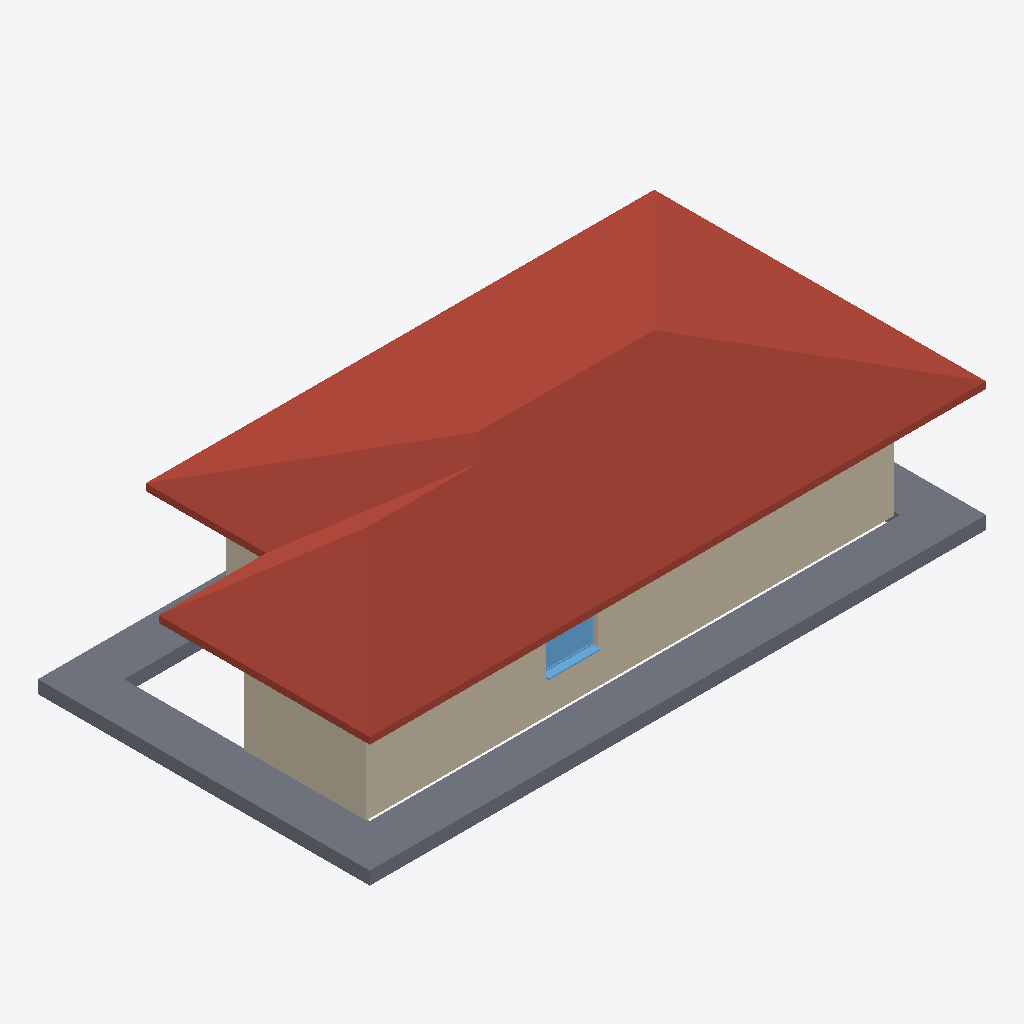
Isometric view of an IFC building model (IFC-SPF (STEP), schema IFC4, length unit metre), seen from the south-west, elements coloured by IFC class: 5 walls (beige), 1 roof (red-brown), 1 slab (grey), 1 window (light blue).
Extent 14.3 m × 7.7 m × 4.0 m (x, y, z). Storeys (2): Planta baja at 0.00 m; Losa at 2.52 m. Elements (18): 10 IfcWall, 3 IfcDoor, 3 IfcWindow, 1 IfcRoof, 1 IfcSlab.

HEADER;
FILE_DESCRIPTION(('ViewDefinition [ReferenceView_V1.2]','ExchangeRequirement [Architecture]'),'2;1');
FILE_NAME('0001','2024-06-05T17:28:49',(''),(''),'The EXPRESS Data Manager Version 5.02.0100.07 : 28 Aug 2013','21.1.21.45 - Exporter 21.4.3.0 - Alternate UI 21.4.3.0','');
FILE_SCHEMA(('IFC4'));
ENDSEC;
DATA;
#133=IFCPROJECT('1NqWtk1sD9mQkXNt1RzPI0',#42,'0001',$,$,'Nombre de proyecto','Estado de proyecto',(#120),#115);
#177=IFCSITE('1NqWtk1sD9mQkXNt1RzPI2',#42,'Default',$,$,#176,$,$,.ELEMENT.,$,$,$,$,$);
#148=IFCBUILDING('1NqWtk1sD9mQkXNt1RzPI1',#42,'',$,$,#33,$,'',.ELEMENT.,$,$,$);
#161=IFCBUILDINGSTOREY('1NqWtk1sD9mQkXNt2a2cZL',#42,'Planta baja',$,'Уровень:Nivel 1',#159,$,'Planta baja',.ELEMENT.,0.0);
#167=IFCBUILDINGSTOREY('1NqWtk1sD9mQkXNt2a2ct$',#42,'Losa',$,'Уровень:Nivel 1',#166,$,'Losa',.ELEMENT.,2.52);
#5786=IFCROOF('22FIGdPbb878XuCCUztKC_',#42,'Базовая крыша:Pizarra sobre rastreles - 15 cm:170394',$,'Базовая крыша:Pizarra sobre rastreles - 15 cm',#5681,#5783,'170394',.NOTDEFINED.);
#5294=IFCSLAB('22FIGdPbb878XuCCUztLSH',#42,'Перекрытие:Con pavimento flotante - 30 cm:167349',$,'Перекрытие:Con pavimento flotante - 30 cm',#5278,#5292,'167349',.FLOOR.);
#735=IFCWALL('2f1w71V4b4vAtcNdzCTlvN',#42,'Базовая стена:Muro de ladrillo visto:163368',$,'Базовая стена:Muro de ladrillo visto',#724,#732,'163368',.NOTDEFINED.);
#936=IFCWALL('2f1w71V4b4vAtcNdzCTlur',#42,'Базовая стена:Muro de ladrillo visto:163402',$,'Базовая стена:Muro de ladrillo visto',#925,#933,'163402',.NOTDEFINED.);
#2201=IFCWINDOW('22FIGdPbb878XuCCUztL5X',#42,'Ventana simple:1.20:166853',$,'Ventana simple:1.20',#6144,#2194,'166853',1.2,1.2,.WINDOW.,.NOTDEFINED.,$);
#1269=IFCWALL('2f1w71V4b4vAtcNdzCTlxc',#42,'Базовая стена:Muro de ladrillo visto:163481',$,'Базовая стена:Muro de ladrillo visto',#1258,#1266,'163481',.NOTDEFINED.);
#528=IFCWALL('2f1w71V4b4vAtcNdzCTls6',#42,'Базовая стена:Muro de ladrillo visto:163321',$,'Базовая стена:Muro de ladrillo visto',#517,#525,'163321',.NOTDEFINED.);
#223=IFCWALL('2f1w71V4b4vAtcNdzCTlsv',#42,'Базовая стена:Muro de ladrillo visto:163270',$,'Базовая стена:Muro de ladrillo visto',#204,#218,'163270',.NOTDEFINED.);
ENDSEC;